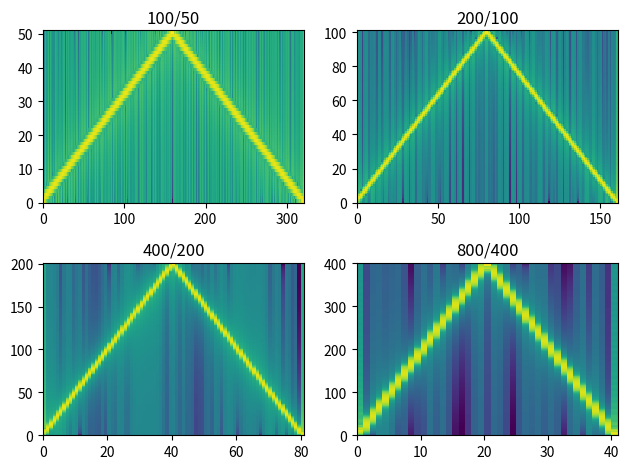

The matplotlib source for this figure:
import numpy as np
import scipy.signal as sp
import matplotlib.pyplot as plt


def padding(L, S, x):
    zeros = np.zeros(L - S, dtype=float)
    x_pad = np.concatenate((zeros, x, zeros))
    x_pad_mod = len(x_pad) % S
    if x_pad_mod != 0:
        zeros = np.zeros(x_pad_mod, dtype=float)
        x_pad = np.concatenate((x_pad, zeros))

    return x_pad


def divide_frame(L, S, x):
    x_pad = padding(L, S, x)
    T = (len(x_pad) - L) // S + 1
    x_div = np.empty([T, L], dtype=float)
    for t in range(T):
        x_t = np.zeros(L, dtype=float)
        for i in range(L):
            if len(x_pad) > (t * S + i):
                x_t[i] = x_pad[t * S + i]
        x_div[t] = x_t

    return x_div


def stft(L, S, x):
    x_div = divide_frame(L, S, x)
    win = np.hamming(L)
    T = len(x_div)
    x_stft = np.empty([int(L / 2 + 1), T], dtype=complex)
    for t in range(T):
        x_stft[:, t] = np.fft.rfft(win * x_div[t, :])

    return x_stft


if __name__ == "__main__":
    fs = 16000
    sec = 1
    fmin = 100
    fmax = 16000
    L = [100, 200, 400, 800]
    S = [50, 100, 200, 400]

    t = np.arange(0, fs * sec) / fs
    x_chirp = sp.chirp(t, fmin, sec, fmax)

    fig, ax = plt.subplots(nrows=2, ncols=2)
    i = 0
    for j in range(2):
        for k in range(2):
            X = stft(L[i], S[i], x_chirp)
            ax[j, k].pcolormesh(20 * np.log10(np.abs(X)))
            ax[j, k].set_title(str(L[i]) + "/" + str(S[i]))
            i += 1

    plt.tight_layout()
    plt.show()
